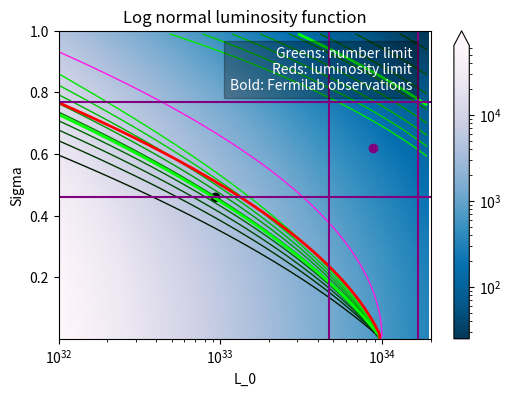

This figure's Python source:
from matplotlib import pyplot as plt
from math import log, exp, sqrt
from scipy.special import erfc, erf
import matplotlib.colors as colors

DIM_TRIALS=100

L_EXCESS = 6.37e36  # All units are in ergs per second
L_THRESH = 1.0e34
L_0_RANGE=[1.0e32, 2.0e34]
SIGMA_L_RANGE=[0.001, 1]
powerStep =(L_0_RANGE[1] / L_0_RANGE[0])**(1/DIM_TRIALS)

NUM_PULSARS_ABOVE_THRESHOLD = 47
FRAC_ABOVE_THRESHOLD=1/5.0

DRAW_EXTRA_CONTOURS = True

def getNumPulsars(L, sigma):
    totalLum = exp(0.5 * sigma**2 * log(10)**2) * L
    A = L_EXCESS / totalLum
    return A * 1 # A times number of pulsars per unit

def getNumPulsarsAboveThreshold(L, sigma):
    totalLum = exp(0.5 * sigma**2 * log(10)**2) * L
    A = L_EXCESS / totalLum
    return A * 0.5 * erfc((log(L_THRESH) - log(L)) / (sqrt(2) * sigma * log(10)))# A times number of pulsars above threshold per unit

def getFracLumAboveThreshold(L, sigma):
    # return (lum above thresh) / (total lum)
    erfArgument = (sqrt(2) * (sigma**2 * log(10)**2 - log(L_THRESH) + log(L))) / (sigma * log(100))
    amountAbove = 0.5 * (1 + erf(erfArgument))
    return amountAbove # See the mathematica notebook for a derivation


def getMinNumPulsarsInTriangle():
    EXTRA_DENSITY = 2
    minSoFar = -1
    powerStepNew =(L_0_RANGE[1] / L_0_RANGE[0])**(1/(DIM_TRIALS * EXTRA_DENSITY))
    for j in range(DIM_TRIALS * EXTRA_DENSITY):
        sigma= SIGMA_L_RANGE[0]  + (SIGMA_L_RANGE[1]-SIGMA_L_RANGE[0]) / (DIM_TRIALS * EXTRA_DENSITY) * j
        for i in range(DIM_TRIALS * EXTRA_DENSITY):
            L0=L_0_RANGE[0] * powerStepNew**i
            nAbove = getNumPulsarsAboveThreshold(L0, sigma)
            if nAbove > NUM_PULSARS_ABOVE_THRESHOLD:
                continue
            fracAbove = getFracLumAboveThreshold(L0, sigma)
            if fracAbove > FRAC_ABOVE_THRESHOLD:
                continue
            n = getNumPulsars(L0, sigma)
            if(n < minSoFar or minSoFar < 0):
                minSoFar = n
    
    print("Minimum number of total pulsars in allowed triangle: ", minSoFar)
    return minSoFar

def getMinPulsarsWithinOneStdevOfSigma():
    SHORT_SIGMA_RANGE = [0.62 - 0.16, 0.62 + 0.15]
    EXTRA_DENSITY = 2
    minPulsars = -1
    minL0 = 0
    minSigma = 0
    powerStepNew =(L_0_RANGE[1] / L_0_RANGE[0])**(1/(DIM_TRIALS * EXTRA_DENSITY))
    for j in range(DIM_TRIALS * EXTRA_DENSITY):
        sigma= SIGMA_L_RANGE[0]  + (SIGMA_L_RANGE[1]-SIGMA_L_RANGE[0]) / (DIM_TRIALS * EXTRA_DENSITY) * j
        if sigma < SHORT_SIGMA_RANGE[0] or SHORT_SIGMA_RANGE[1] < sigma:
            continue
        tooFewPulsarsAboveThreshold = False 
        for i in range(DIM_TRIALS * EXTRA_DENSITY):
            L0=L_0_RANGE[0] * powerStepNew**i

            if sigma > 0.7 and L0 > 2e33:
                continue # Cut out top green line

            tooFewPulsarsAboveThresholdNow = getNumPulsarsAboveThreshold(L0, sigma) < NUM_PULSARS_ABOVE_THRESHOLD
            if tooFewPulsarsAboveThresholdNow ==(not tooFewPulsarsAboveThreshold) and i > 0:
                # We have just crossed over the green line
                numPulsarsNow = getNumPulsars(L0, sigma)
                if numPulsarsNow < minPulsars or minPulsars < 0:
                    minPulsars = numPulsarsNow
                    minL0 = L0
                    minSigma = sigma
            tooFewPulsarsAboveThreshold = tooFewPulsarsAboveThresholdNow
    
    print("Fewest possible pulsars required to hit the green line with sigma in 1 stdev of paper values: {0} at coordinates L_0={1}, sigma={2}".format(minPulsars, minL0, minSigma))
    return (minL0, minSigma)

def getPaperPointInfo(L0 = 0.88e34, sigma = 0.62):
    print("""Paper point info:
    Coordinates: L0 = {0}, sigma = {1}
    Total num pulsars: {2}
    Num pulsars above threshold: {3}
    Fraction luminosity above threshold: {4}""".format(L0, sigma, getNumPulsars(L0, sigma), 
    getNumPulsarsAboveThreshold(L0, sigma), getFracLumAboveThreshold(L0, sigma)))


getMinNumPulsarsInTriangle()
minPoint = getMinPulsarsWithinOneStdevOfSigma()
paperPoint = [0.88e34, 0.62]
getPaperPointInfo()


numPulsars = []
for j in range(DIM_TRIALS):
    line = []
    for i in range(DIM_TRIALS):
        n = getNumPulsars(L_0_RANGE[0] * powerStep**i, 
            SIGMA_L_RANGE[0]  + (SIGMA_L_RANGE[1]-SIGMA_L_RANGE[0]) / DIM_TRIALS * j)
        line.append(n)
    numPulsars.append(line)

numAboveThreshold = []
for j in range(DIM_TRIALS):
    line = []
    for i in range(DIM_TRIALS):
        n = getNumPulsarsAboveThreshold(L_0_RANGE[0] * powerStep**i, 
            SIGMA_L_RANGE[0]  + (SIGMA_L_RANGE[1]-SIGMA_L_RANGE[0]) / DIM_TRIALS * j)
        line.append(n)
    numAboveThreshold.append(line)

fracAboveThreshold = []
for j in range(DIM_TRIALS):
    line = []
    for i in range(DIM_TRIALS):
        frac = getFracLumAboveThreshold(L_0_RANGE[0] * powerStep**i, 
            SIGMA_L_RANGE[0]  + (SIGMA_L_RANGE[1]-SIGMA_L_RANGE[0]) / DIM_TRIALS * j)
        line.append(frac)
    fracAboveThreshold.append(line)


xVals = [L_0_RANGE[0] * powerStep**i for i in range(DIM_TRIALS)]
yVals = [SIGMA_L_RANGE[0] + (SIGMA_L_RANGE[1]-SIGMA_L_RANGE[0]) / DIM_TRIALS * j for j in range(DIM_TRIALS)]


fig, ax = plt.subplots(figsize=(6, 4))
plt.xlim(left=L_0_RANGE[0], right=L_0_RANGE[1])
plt.ylim(bottom=SIGMA_L_RANGE[0], top=SIGMA_L_RANGE[1])
plt.text(0.95, 0.95, 'Greens: number limit\nReds: luminosity limit\nBold: Fermilab observations', 
    horizontalalignment='right', verticalalignment='top', transform=ax.transAxes, color='white', backgroundcolor=(0, 0, 0, 0.3))

plt.xscale("log")
plt.ylabel("Sigma")
plt.xlabel("L_0")
plt.title("Log normal luminosity function")

c1 = plt.pcolor(xVals, yVals, numPulsars, 
                   norm=colors.LogNorm(vmin=min([min(v) for v in numPulsars]),
                   vmax=max([max(v) for v in numPulsars])), cmap='PuBu_r')
plt.colorbar(c1, extend='max')

# Greens
if(DRAW_EXTRA_CONTOURS):
    plt.contour(xVals, yVals, numAboveThreshold, [10*i for i in range(1, 10)], 
        colors=[(0, i/10.0, 0, 1) for i in range(1, 10)], linewidths=1)
plt.contour(xVals, yVals, numAboveThreshold, [NUM_PULSARS_ABOVE_THRESHOLD], colors=[(0, 1, 0)], linewidths=2)

# Reds
if(DRAW_EXTRA_CONTOURS):
    plt.contour(xVals, yVals, fracAboveThreshold, [0.5 * i for i in range(1, 10)], 
        colors=[(1, i/10.0, 1-i/10.0, 1) for i in range(1, 10)], linewidths=1)
plt.contour(xVals, yVals, fracAboveThreshold, [FRAC_ABOVE_THRESHOLD], colors=[(1, 0, 0)], linewidths=2)


# Plot thresholds
plt.plot(L_0_RANGE, [0.62-0.16, 0.62-0.16], c='purple')
plt.plot(L_0_RANGE, [0.62+0.15, 0.62+0.15], c='purple')
plt.plot([(0.88-0.41) * 1e34, (0.88-0.41) * 1e34], SIGMA_L_RANGE, c='purple')
plt.plot([(0.88+0.79) * 1e34, (0.88+0.79) * 1e34], SIGMA_L_RANGE, c='purple')

plt.scatter(paperPoint[0], paperPoint[1], c='purple')
plt.scatter(minPoint[0], minPoint[1], c='black')

# Save
if(DRAW_EXTRA_CONTOURS):
    plt.savefig("contour-overlay-extra.png")
if(not DRAW_EXTRA_CONTOURS):
    plt.savefig("contour-overlay.png")


plt.show()